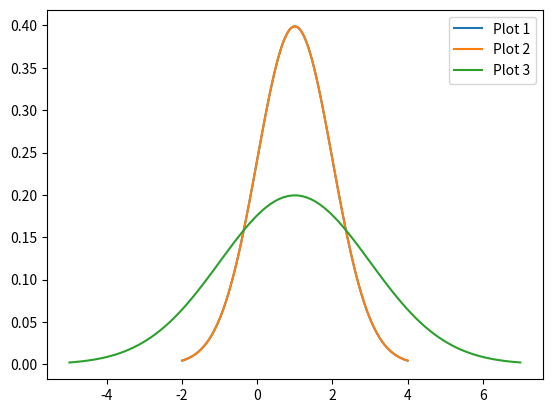

This chart was generated by the following Python code:
#Gaussian Distributions
#With different variances centered around the same average

import numpy as np
import matplotlib.pyplot as plt
from scipy.stats import norm

mu=1
v1 = 1
v2 = v1*2
v3 = v1*4
sigma1 = np.sqrt(v1)
sigma2 = np.sqrt(v1)
sigma3 = np.sqrt(v3)
x=np.arange(15,30,0.05)
x1 = np.linspace(mu-3*sigma1,mu+3*sigma1,100)
x2 = np.linspace(mu-3*sigma2,mu+3*sigma2,100)
x3 = np.linspace(mu-3*sigma3,mu+3*sigma3,100)
p1, = plt.plot(x1,norm.pdf(x1,mu,sigma1),label = 'Plot 1', color='C0')
p2, = plt.plot(x2,norm.pdf(x2,mu,sigma2),label = 'Plot 2', color='C1')
p3, = plt.plot(x3,norm.pdf(x3,mu,sigma3),label = 'Plot 3', color='C2')
plt.legend()
plt.show()

#To get a particular value
a = norm(2,3).pdf(1.5)
print(a) #The value of the variable at x=1.5 in a dsitribution of average 2 and
#Standard deviation of 3 (Variance of 9)
